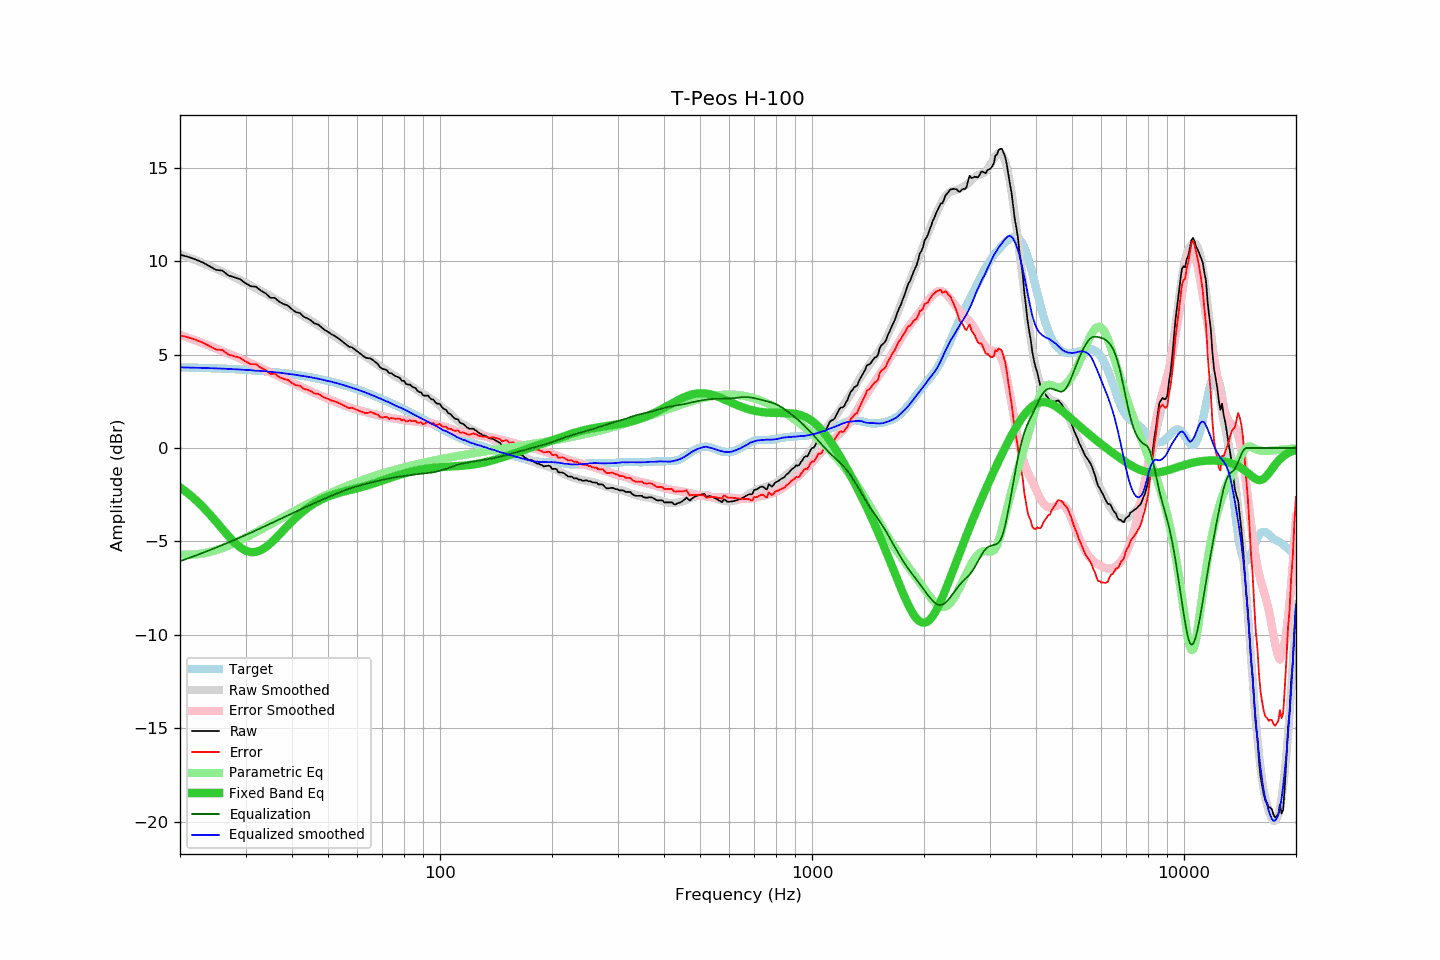

The data file committed next to this chart (first rows):
frequency, raw, error, smoothed, error_smoothed, equalization, parametric_eq, equalized_raw, equalized_smoothed, target
20, 10.34, 6.03, 10.38, 6.06, -6.06, -2.10, 4.28, 4.32, 4.32
21, 10.23, 5.92, 10.22, 5.91, -5.91, -2.42, 4.32, 4.31, 4.31
22, 10.09, 5.79, 10.06, 5.76, -5.76, -2.76, 4.33, 4.30, 4.30
23, 9.93, 5.65, 9.90, 5.61, -5.61, -3.14, 4.32, 4.29, 4.29
24, 9.73, 5.46, 9.75, 5.47, -5.47, -3.53, 4.26, 4.27, 4.28
25, 9.53, 5.27, 9.59, 5.33, -5.33, -3.94, 4.20, 4.26, 4.26
26, 9.49, 5.24, 9.44, 5.19, -5.19, -4.34, 4.30, 4.25, 4.25
27, 9.23, 5.00, 9.29, 5.05, -5.05, -4.72, 4.18, 4.23, 4.24
28, 9.13, 4.91, 9.14, 4.92, -4.92, -5.05, 4.21, 4.22, 4.22
29, 9.03, 4.83, 8.99, 4.79, -4.79, -5.31, 4.24, 4.20, 4.20
30, 8.82, 4.64, 8.84, 4.66, -4.66, -5.49, 4.16, 4.18, 4.19
31, 8.65, 4.48, 8.69, 4.53, -4.53, -5.57, 4.12, 4.16, 4.17
32, 8.63, 4.48, 8.55, 4.41, -4.41, -5.56, 4.22, 4.14, 4.15
33, 8.42, 4.30, 8.41, 4.28, -4.28, -5.47, 4.14, 4.12, 4.13
34, 8.27, 4.17, 8.27, 4.16, -4.16, -5.31, 4.11, 4.10, 4.10
35, 8.04, 3.96, 8.13, 4.05, -4.05, -5.10, 4.00, 4.08, 4.08
36, 8.03, 3.98, 7.98, 3.93, -3.93, -4.87, 4.10, 4.05, 4.06
37, 7.82, 3.79, 7.85, 3.82, -3.82, -4.63, 4.00, 4.03, 4.03
38, 7.70, 3.70, 7.71, 3.71, -3.71, -4.39, 3.99, 4.00, 4.00
39, 7.62, 3.65, 7.57, 3.60, -3.60, -4.15, 4.02, 3.97, 3.98
40, 7.42, 3.48, 7.44, 3.50, -3.50, -3.93, 3.92, 3.95, 3.95
41, 7.27, 3.36, 7.31, 3.40, -3.40, -3.73, 3.87, 3.91, 3.92
42, 7.22, 3.34, 7.18, 3.30, -3.30, -3.54, 3.92, 3.88, 3.88
43, 7.02, 3.17, 7.06, 3.21, -3.21, -3.37, 3.81, 3.85, 3.85
44, 6.94, 3.12, 6.93, 3.12, -3.12, -3.22, 3.82, 3.82, 3.82
45, 6.82, 3.04, 6.81, 3.03, -3.03, -3.08, 3.79, 3.78, 3.78
46, 6.66, 2.92, 6.69, 2.95, -2.95, -2.96, 3.72, 3.74, 3.75
47, 6.61, 2.90, 6.57, 2.86, -2.86, -2.85, 3.75, 3.71, 3.71
48, 6.46, 2.79, 6.45, 2.78, -2.78, -2.75, 3.68, 3.67, 3.67
49, 6.31, 2.68, 6.33, 2.71, -2.71, -2.67, 3.61, 3.63, 3.63
50, 6.22, 2.63, 6.22, 2.63, -2.63, -2.60, 3.59, 3.59, 3.59
51, 6.09, 2.54, 6.11, 2.56, -2.56, -2.53, 3.53, 3.55, 3.55
52, 6.01, 2.51, 5.99, 2.49, -2.49, -2.47, 3.52, 3.50, 3.51
53, 5.90, 2.44, 5.89, 2.42, -2.42, -2.42, 3.48, 3.47, 3.46
54, 5.78, 2.37, 5.77, 2.36, -2.36, -2.38, 3.43, 3.42, 3.42
55, 5.65, 2.28, 5.66, 2.29, -2.29, -2.33, 3.36, 3.37, 3.37
56, 5.53, 2.21, 5.55, 2.23, -2.23, -2.29, 3.30, 3.32, 3.33
57, 5.41, 2.13, 5.45, 2.18, -2.18, -2.26, 3.23, 3.26, 3.28
58, 5.39, 2.16, 5.35, 2.13, -2.13, -2.22, 3.26, 3.22, 3.23
59, 5.27, 2.09, 5.26, 2.08, -2.08, -2.18, 3.19, 3.18, 3.18
60, 5.16, 2.03, 5.17, 2.04, -2.04, -2.15, 3.12, 3.13, 3.13
61, 5.05, 1.97, 5.08, 2.00, -2.00, -2.11, 3.05, 3.08, 3.08
62, 4.95, 1.92, 4.98, 1.96, -1.96, -2.07, 2.99, 3.02, 3.03
63, 4.84, 1.86, 4.90, 1.93, -1.93, -2.03, 2.92, 2.97, 2.98
64, 4.80, 1.87, 4.81, 1.89, -1.89, -2.00, 2.91, 2.92, 2.93
65, 4.80, 1.93, 4.72, 1.86, -1.86, -1.95, 2.95, 2.87, 2.88
66, 4.70, 1.88, 4.64, 1.82, -1.82, -1.91, 2.88, 2.81, 2.82
67, 4.60, 1.83, 4.55, 1.79, -1.79, -1.87, 2.81, 2.76, 2.77
68, 4.50, 1.78, 4.46, 1.76, -1.76, -1.83, 2.74, 2.70, 2.72
69, 4.32, 1.66, 4.38, 1.73, -1.73, -1.79, 2.59, 2.65, 2.66
70, 4.23, 1.62, 4.30, 1.70, -1.70, -1.74, 2.53, 2.60, 2.61
71, 4.21, 1.66, 4.23, 1.68, -1.68, -1.70, 2.53, 2.55, 2.56
72, 4.16, 1.66, 4.15, 1.65, -1.65, -1.66, 2.51, 2.50, 2.50
73, 4.00, 1.55, 4.06, 1.63, -1.63, -1.62, 2.37, 2.44, 2.45
74, 4.00, 1.61, 3.98, 1.60, -1.60, -1.58, 2.40, 2.38, 2.39
75, 3.92, 1.58, 3.90, 1.58, -1.58, -1.54, 2.34, 2.32, 2.34
76, 3.84, 1.56, 3.83, 1.56, -1.56, -1.50, 2.28, 2.27, 2.29
77, 3.80, 1.57, 3.77, 1.55, -1.55, -1.47, 2.26, 2.22, 2.23
78, 3.74, 1.56, 3.70, 1.53, -1.53, -1.43, 2.21, 2.17, 2.18
79, 3.59, 1.47, 3.64, 1.51, -1.51, -1.40, 2.08, 2.12, 2.12
... 553 more rows
